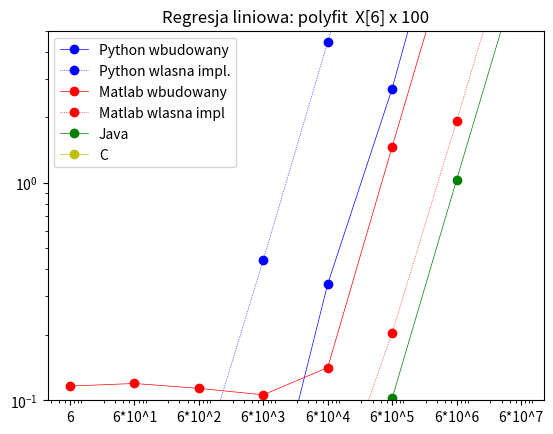

The script that saved this image: (Note: this script raises an exception after producing the figure.)
import matplotlib.pyplot as plt 
import numpy as np
plt.title('Regresja liniowa: polyfit  X[6] x 100') 
plt.style.use('_mpl-gallery')


x=[6,60,600,6_000,60_000,600_000,6_000_000,60_000_000]
p=[None,None,None,None,None,None,None,None]
pi=[None,None,None,None,None,None,None,None]
m=[None,None,None,None,None,None,None,None]
mi=[None,None,None,None,None,None,None,None]
j=[None,None,None,None,None,None,None,None]
jb=[None,None,None,None,None,None,None,None]
c=[None,None,None,None,None,None,None,None]

  


p[0]=0.006285429000854492
pi[0]=0.0005295276641845703
m[0]=0.116236
mi[0]=0.002762
j[0]=0.00006
c[0]=0.000000542

p[1]=0.006508588790893555
pi[1]=0.0046460628509521484
m[1]=0.119444
mi[1]=0.002877
j[1]=0.00007
c[1]=0.0000386


p[2]=0.013457536697387695
pi[2]=0.04746580123901367
m[2]=0.113454
mi[2]=0.003579
j[2]=0.005
c[2]=0.000377

p[3]= 0.022266149520874023
pi[3]= 0.4420018196105957
m[3]=0.105964
mi[3]=0.010766
j[3]=0.007
c[3]=0.003765

p[4]= 0.3423604965209961
pi[4]= 4.443346738815308
m[4]=0.141357
mi[4]=0.029239
j[4]=0.017
c[4]=0.037662

p[5]= 2.708757162094116
pi[5]= 45.06006598472595
m[5]=1.461024
mi[5]=0.204299
j[5]=0.102

p[6]= 31.923200130462646
pi[6]=459.18202471733093
m[6]=14.773479
mi[6]=1.915774
j[6]=1.029

p[7]= 297.654235124588
m[7]=140.964373
mi[7]=18.935610
j[7]=10.143





plt.plot( x, p, 'bo-', label='Python wbudowany', linewidth=.5 )
plt.plot( x, pi, 'bo:', label='Python wlasna impl.', linewidth=.5 )
plt.plot( x, m, 'ro-', label='Matlab wbudowany', linewidth=.5 )
plt.plot( x, mi, 'ro:', label='Matlab wlasna impl', linewidth=.5 )
plt.plot( x, j, 'go-', label='Java', linewidth=.5 )
plt.plot( x, c, 'yo-', label='C', linewidth=.5 )



plt.legend()
plt.xscale('log') # 'linear' 'symlog' 'logit' 
plt.yscale('log') # 'linear' 'symlog' 'logit' 
plt.ylim( 0.1, 5 )
plt.xticks(x,[ '6','6*10^1','6*10^2','6*10^3','6*10^4','6*10^5','6*10^6','6*10^7'    ])





  
plt.savefig( '../000.fig/fig01.pdf',dpi=400 ) 
plt.show()
plt.close()



